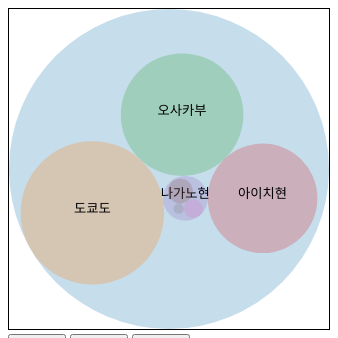
D3 v3 page, settled after 360 driven frames (6 s of simulated time); the page loaded 1 data file(s).


// ── js/sample.js
(function(){
	// SVG 요소의 넓이과 높이를 구함
	var svgEle = document.getElementById("myGraph");
	var svgWidth = window.getComputedStyle(svgEle, null).getPropertyValue("width");
	var svgHeight = window.getComputedStyle(svgEle, null).getPropertyValue("height");
	svgWidth = parseFloat(svgWidth);	// 값에 단위가 포함되었으므로 단위를 삭제
	svgHeight = parseFloat(svgHeight);	// 값에 단위가 포함되었으므로 단위를 삭제
	var pack;		// 원을 패킹하는 g 요소 일람
	var circles;	// circle 요소 일람
	var texts;	// text 요소 일람
	var bubble;	// 팩 레이아웃 객체	
	var allData;	// 모든 데이터를 저장할 변수
	var year = "year2000";	// 표시할 데이터를 나타내는 변수. 최초에는 2005년 데이터
	// JSON 데이터를 불러와 처리
	d3.json("data.json", function(error, data){
		allData = data;
		drawPackLayout(data);
	});
	// 팩 레이아웃 표시
	function drawPackLayout(dataSet){
		// 색을 준비
		var color = d3.scale.category10();  // 10색을 지정
		// 팩 레이아웃
		bubble = d3.layout.pack()
		  .size([320, 320])	// 표시 크기 지정
		// 팩 레이아웃으로 사용할 크룹을 작성
		pack = d3.select("#myGraph")
		  .selectAll("g")
		  .data(bubble.value(function(d, i){
				return d[year];	
			}).nodes(dataSet))	// 데이터셋을 요소에 설정
		  .enter()
		  .append("g")
		// 원 생성
		circles = pack.append("circle")
		  .attr("r", 0)	// 최초 반지름은 0으로 함
		  .attr("transform", function(d, i){
				return "translate(" + d.x + "," + d.y + ")";	// X,Y 좌표 설정
			})
		  .style("fill", function(d, i){
				return color(i);
			})
		circles.transition()
		  .duration(function(d, i){	// 자식의 깊이에 따라 대기 시간을 설정
				return d.depth * 1000 + 500;	// 깊이×1초+0.5초
			})
		  .attr("r", function(d){	// 반지름 지정
				return d.r;
			})
		// 원에 표시할 문자 생성
		texts = pack.append("text")
		  .attr("transform", function(d, i){
				return "translate(" + d.x + "," + d.y + ")";	// X,Y 좌표 설정
			})
		texts.style("opacity", 1.0)	// 투명으로 함
		  .transition()
		  .duration(3000)	// 3초에 걸쳐 표시
		  .style("opacity", 1.0)	// 불투명으로 함
		  .text(function(d, i){
				if (d.depth == 1){	// 제1계층(도도부현)의 대상
					return d.name;	// name 속성의 내용을 반환
				}
				return null;	// 제1계층 이외는 표시하지 않음
			})
	}
	// 버튼 클릭으로 데이터를 불러와 애니메이션 효과와 함께 표시
	d3.selectAll("input").on("click", function(){
		year = d3.select(this).attr("data-year");
		pack.data(bubble.value(function(d, i){
			return d[year];	
		}).nodes(allData))	// 데이터셋을 요소에 설정
		circles
		  .transition()	// 속성을 애니메이션을 사용하여 변경
		  .duration(500)	// 0.5초간 애니메이션
		  .ease("bounce")	// 통통 튀는 움직임으로 함
		  .attr("r", function(d, i){	// 원의 반지름을 설정
				return d.r;
			})
		  .attr("transform", function(d, i){
				return "translate(" + d.x + "," + d.y + ")";	// X,Y 좌표 설정
			})
		texts
		  .transition()	// 속성을 애니메이션을 사용하여 변경
		  .duration(500)	// 0.5초간 애니메이션
		  .ease("bounce")
		  .attr("transform", function(d, i){
				return "translate(" + d.x + "," + d.y + ")";	// X,Y 좌표 설정
			})
	});
})();


### data: data.json
{
 "name": "전국",
 "year2000": 126925843,
 "year2005": 127767994,
 "year2010": 128057352,
 "children": [
  {
   "name": "도쿄도",
   "year2000": 12064101,
   "year2005": 12576601,
   "year2010": 13159388
  },
  {
   "name": "오사카부",
   "year2000": 8805081,
   "year2005": 8817166,
   "year2010": 8865245
  },
  {
   "name": "아이치현",
   "year2000": 7043300,
   "year2005": 7254704,
   "year2010": 7410719
  },
  {
   "name": "나가노현",
   "year2000": 2215168,
   "year2005": 2196114,
   "year2010": 2152449,
   "children": [
    "{... 4 keys}",
    "{... 4 keys}",
    "{... 4 keys}"
   ]
  }
 ]
}